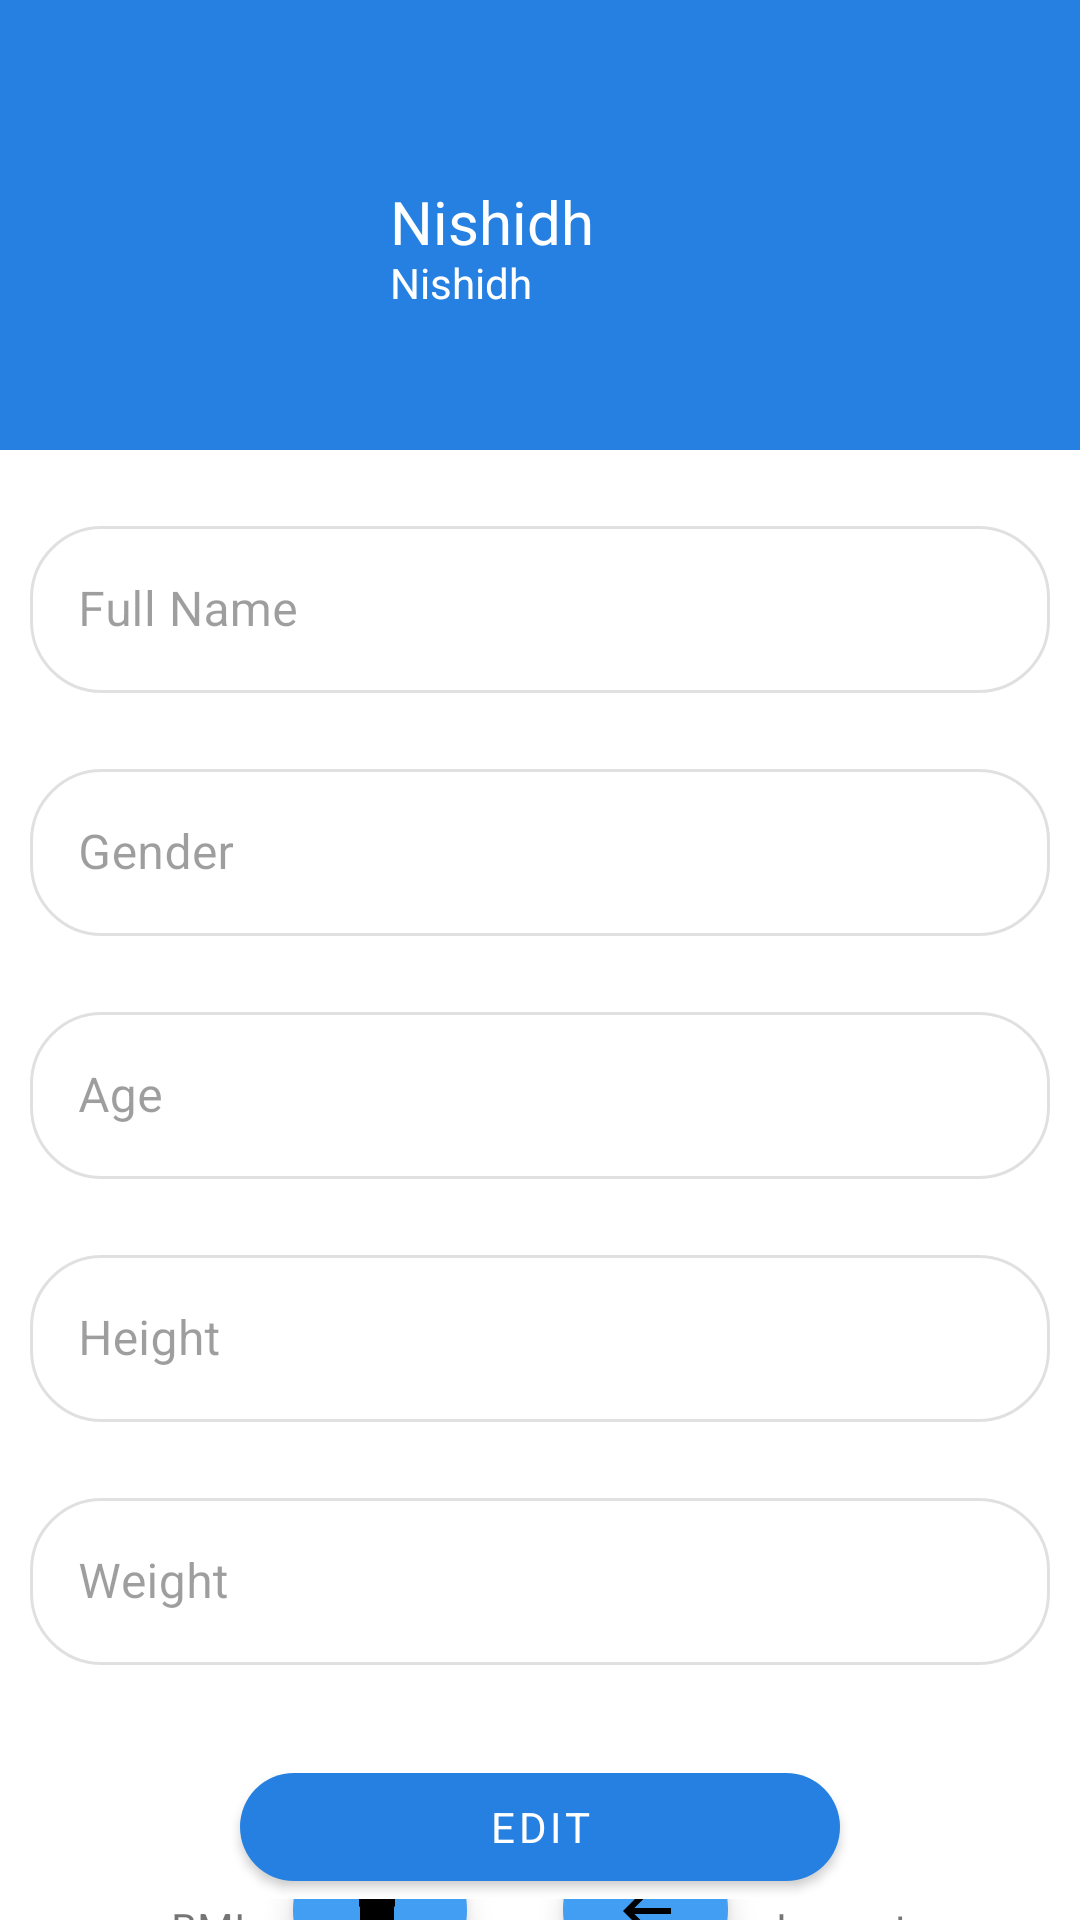

Layout XML and referenced resources for this Android screen:
<!-- AndroidManifest.xml: application theme Theme.PlanEd -->
<!-- res/layout/activity_profile.xml -->
<?xml version="1.0" encoding="utf-8"?>
<LinearLayout xmlns:android="http://schemas.android.com/apk/res/android"
    xmlns:app="http://schemas.android.com/apk/res-auto"
    xmlns:tools="http://schemas.android.com/tools"
    android:layout_width="match_parent"
    android:layout_height="match_parent"
    android:orientation="vertical"
    tools:context="ui.profile.ProfileFragment">

    <RelativeLayout
        android:layout_width="match_parent"
        android:layout_height="150dp"
        android:background="#2580e2"
        android:padding="20dp">

        <ImageView
            android:id="@+id/profile_image"
            android:layout_width="100dp"
            android:layout_height="100dp"
            android:layout_centerVertical="true"
            android:src="@drawable/ic_launcher_background"
            tools:src="@tools:sample/avatars" />

        <TextView
            android:id="@+id/fullname_field"
            android:layout_width="wrap_content"
            android:layout_height="wrap_content"
            android:layout_centerVertical="true"
            android:layout_marginLeft="10dp"
            android:layout_toRightOf="@+id/profile_image"
            android:textColor="#fff"
            android:includeFontPadding="false"
            android:text="Nishidh"
            android:textSize="20sp" />

        <TextView
            android:id="@+id/username_field"
            android:layout_width="wrap_content"
            android:layout_height="wrap_content"
            android:layout_below="@id/fullname_field"
            android:layout_marginLeft="10dp"
            android:layout_toRightOf="@+id/profile_image"
            android:includeFontPadding="false"
            android:text="Nishidh"
            android:textColor="#fff"
            android:textSize="14sp" />

    </RelativeLayout>


    <LinearLayout
        android:layout_width="match_parent"
        android:layout_height="wrap_content"
        android:orientation="vertical"
        android:padding="10dp">

        <com.google.android.material.textfield.TextInputLayout
            android:id="@+id/full_name_profile"
            android:layout_width="match_parent"
            android:layout_height="wrap_content"
            android:hint="Full Name"
            android:paddingTop="10dp"
            android:enabled="false"
            android:paddingBottom="10dp">

            <com.google.android.material.textfield.TextInputEditText

                android:layout_width="match_parent"
                android:layout_height="match_parent"
                android:drawablePadding="10dp" />

        </com.google.android.material.textfield.TextInputLayout>

        <com.google.android.material.textfield.TextInputLayout
            android:id="@+id/gender"
            android:layout_width="match_parent"
            android:layout_height="match_parent"
            android:hint="Gender"
            android:paddingTop="10dp"
            android:enabled="false"
            android:paddingBottom="10dp">

            <com.google.android.material.textfield.TextInputEditText
                android:layout_width="match_parent"
                android:layout_height="match_parent"
                android:drawablePadding="10dp" />

        </com.google.android.material.textfield.TextInputLayout>

        <com.google.android.material.textfield.TextInputLayout
            android:id="@+id/age"
            android:layout_width="match_parent"
            android:layout_height="wrap_content"
            android:hint="Age"
            android:enabled="false"
            android:paddingTop="10dp"
            android:paddingBottom="10dp">

            <com.google.android.material.textfield.TextInputEditText
                android:layout_width="match_parent"
                android:layout_height="match_parent"
                android:drawablePadding="10dp" />

        </com.google.android.material.textfield.TextInputLayout>


        <com.google.android.material.textfield.TextInputLayout
            android:id="@+id/height"
            android:layout_width="match_parent"
            android:layout_height="wrap_content"
            android:hint="Height"
            android:enabled="false"
            android:paddingTop="10dp"
            android:paddingBottom="10dp">

            <com.google.android.material.textfield.TextInputEditText
                android:layout_width="match_parent"
                android:layout_height="match_parent"
                android:drawablePadding="10dp" />

        </com.google.android.material.textfield.TextInputLayout>

        <com.google.android.material.textfield.TextInputLayout
            android:id="@+id/weight"
            android:layout_width="match_parent"
            android:layout_height="match_parent"
            android:hint="Weight"
            android:enabled="false"
            android:paddingTop="10dp"

            android:paddingBottom="10dp">

            <com.google.android.material.textfield.TextInputEditText
                android:layout_width="match_parent"
                android:layout_height="match_parent"
                android:drawablePadding="10dp" />

        </com.google.android.material.textfield.TextInputLayout>


    </LinearLayout>




    <com.google.android.material.button.MaterialButton
        android:id="@+id/update"
        android:layout_width="200dp"
        android:layout_height="wrap_content"
        android:layout_gravity="center"
        android:layout_marginTop="10dp"
        android:foregroundGravity="bottom"
        android:text="Edit" />

    <LinearLayout
        android:layout_width="match_parent"
        android:layout_height="wrap_content"
        android:gravity="center_vertical|center_horizontal">
        <TextView
            android:layout_width="wrap_content"
            android:layout_height="wrap_content"
            android:text="BMI"/>

        <com.google.android.material.floatingactionbutton.FloatingActionButton
            android:id="@+id/floatingActionButton2"
            android:layout_width="55dp"
            android:layout_height="58dp"
            android:layout_alignParentRight="true"
            android:layout_margin="16dp"
            android:layout_marginTop="30dp"
            android:layout_weight="1"
            android:foregroundGravity="bottom"
            android:gravity="left"
            android:src="@drawable/bmi"

            />

        <com.google.android.material.floatingactionbutton.FloatingActionButton
            android:id="@+id/floatingActionButton"
            android:layout_width="55dp"
            android:layout_height="58dp"
            android:layout_margin="16dp"
            android:layout_marginTop="30dp"

            android:src="@drawable/abc_vector_test" />

        <TextView
            android:layout_width="wrap_content"
            android:layout_height="wrap_content"
            android:text="Logout"/>

    </LinearLayout>




</LinearLayout>
<!-- resources referenced by this layout -->
<resources>
  <!-- drawable bmi: png bitmap (drawable-v24, 21358 bytes) -->
  <style name="Theme.PlanEd" parent="Theme.MaterialComponents.DayNight.DarkActionBar">
          
  
          <item name="colorPrimary">#2580e2</item>
          <item name="colorPrimaryVariant">#2580e2</item>
  
          <item name="colorOnPrimary">@color/white</item>
          
          <item name="colorSecondary">#429ef3</item>
          <item name="colorSecondaryVariant">#429ef3</item>
          <item name="colorOnSecondary">@color/black</item>
          
          <item name="android:statusBarColor" tools:targetApi="l">?attr/colorPrimaryVariant</item>
          
          <item name="shapeAppearanceSmallComponent">@style/ShapeAppearance.App.SmallComponent</item>
          <item name="textAppearanceButton">@style/TextAppearance.App.Button</item>4
          <item name="buttonStyle">@style/ShapeAppearance.App.SmallComponent</item>
          <item name="textInputStyle">@style/Widget.MaterialComponents.TextInputLayout.OutlinedBox</item>
          <item name="fontFamily">@font/montserrat</item>
  
      </style>
  <color name="white">#FFFFFFFF</color>
  <color name="black">#FF000000</color>
  <style name="ShapeAppearance.App.SmallComponent" parent="ShapeAppearance.MaterialComponents.SmallComponent">
          <item name="cornerFamily">rounded</item>
          <item name="cornerSize">24dp</item>
      </style>
  <style name="TextAppearance.App.Button" parent="TextAppearance.MaterialComponents.Button">
          
      </style>
</resources>
